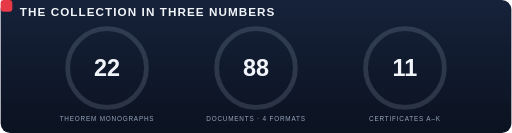
t = 0.00 s
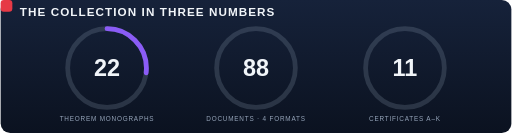
t = 0.55 s
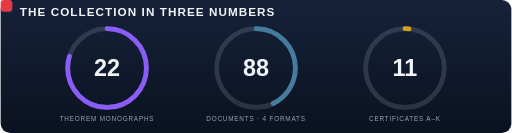
t = 1.00 s
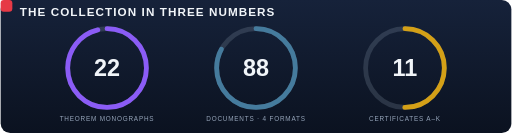
t = 1.40 s
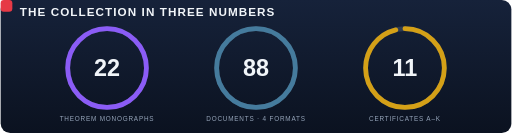
t = 2.10 s
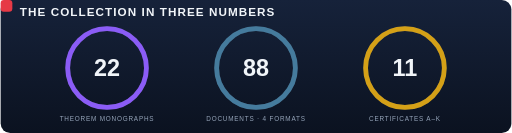
t = 2.50 s

The animated SVG that drew these frames (rendered in a browser with its animation timeline set to each time). Animation: 3 SMIL elements (animate=3); one cycle of 2.50 s.

<svg xmlns="http://www.w3.org/2000/svg" width="960" height="250" viewBox="0 0 960 250" role="img" aria-label="collection statistics, animated">
  <rect width="960" height="250" rx="18" fill="url(#sbg)"/>
  <defs>
    <linearGradient id="sbg" x1="0" y1="0" x2="0" y2="1">
      <stop offset="0" stop-color="#16223A"/><stop offset="1" stop-color="#0B1220"/>
    </linearGradient>
  </defs>
  <rect x="0" y="0" width="22" height="22" rx="6" fill="#E63946"/>
  <text x="36" y="30" font-family="Helvetica, Arial, sans-serif" font-size="22" fill="#F1F5F9" font-weight="700" letter-spacing="2" text-anchor="start" >THE COLLECTION IN THREE NUMBERS</text>
    <circle cx="200" cy="128" r="74" fill="none" stroke="rgba(148,163,184,0.22)" stroke-width="9"/>
  <circle cx="200" cy="128" r="74" fill="none" stroke="#8B5CF6" stroke-width="9"
          stroke-linecap="round" stroke-dasharray="465.0" stroke-dashoffset="465.0"
          transform="rotate(-90 200 128)">
    <animate attributeName="stroke-dashoffset" values="465.0;0" dur="1.6s" begin="0.20s" fill="freeze" calcMode="spline" keySplines="0.3 0 0.2 1"/>
  </circle>
  <text x="200" y="142" font-family="Helvetica, Arial, sans-serif" font-size="44" fill="#F1F5F9" font-weight="700" letter-spacing="0" text-anchor="middle" >22</text>
  <text x="200" y="228" font-family="Helvetica, Arial, sans-serif" font-size="12" fill="#94A3B8" font-weight="400" letter-spacing="1.5" text-anchor="middle" >THEOREM MONOGRAPHS</text>
  <circle cx="480" cy="128" r="74" fill="none" stroke="rgba(148,163,184,0.22)" stroke-width="9"/>
  <circle cx="480" cy="128" r="74" fill="none" stroke="#457B9D" stroke-width="9"
          stroke-linecap="round" stroke-dasharray="465.0" stroke-dashoffset="465.0"
          transform="rotate(-90 480 128)">
    <animate attributeName="stroke-dashoffset" values="465.0;0" dur="1.6s" begin="0.55s" fill="freeze" calcMode="spline" keySplines="0.3 0 0.2 1"/>
  </circle>
  <text x="480" y="142" font-family="Helvetica, Arial, sans-serif" font-size="44" fill="#F1F5F9" font-weight="700" letter-spacing="0" text-anchor="middle" >88</text>
  <text x="480" y="228" font-family="Helvetica, Arial, sans-serif" font-size="12" fill="#94A3B8" font-weight="400" letter-spacing="1.5" text-anchor="middle" >DOCUMENTS · 4 FORMATS</text>
  <circle cx="760" cy="128" r="74" fill="none" stroke="rgba(148,163,184,0.22)" stroke-width="9"/>
  <circle cx="760" cy="128" r="74" fill="none" stroke="#D4A017" stroke-width="9"
          stroke-linecap="round" stroke-dasharray="465.0" stroke-dashoffset="465.0"
          transform="rotate(-90 760 128)">
    <animate attributeName="stroke-dashoffset" values="465.0;0" dur="1.6s" begin="0.90s" fill="freeze" calcMode="spline" keySplines="0.3 0 0.2 1"/>
  </circle>
  <text x="760" y="142" font-family="Helvetica, Arial, sans-serif" font-size="44" fill="#F1F5F9" font-weight="700" letter-spacing="0" text-anchor="middle" >11</text>
  <text x="760" y="228" font-family="Helvetica, Arial, sans-serif" font-size="12" fill="#94A3B8" font-weight="400" letter-spacing="1.5" text-anchor="middle" >CERTIFICATES A–K</text>
</svg>
